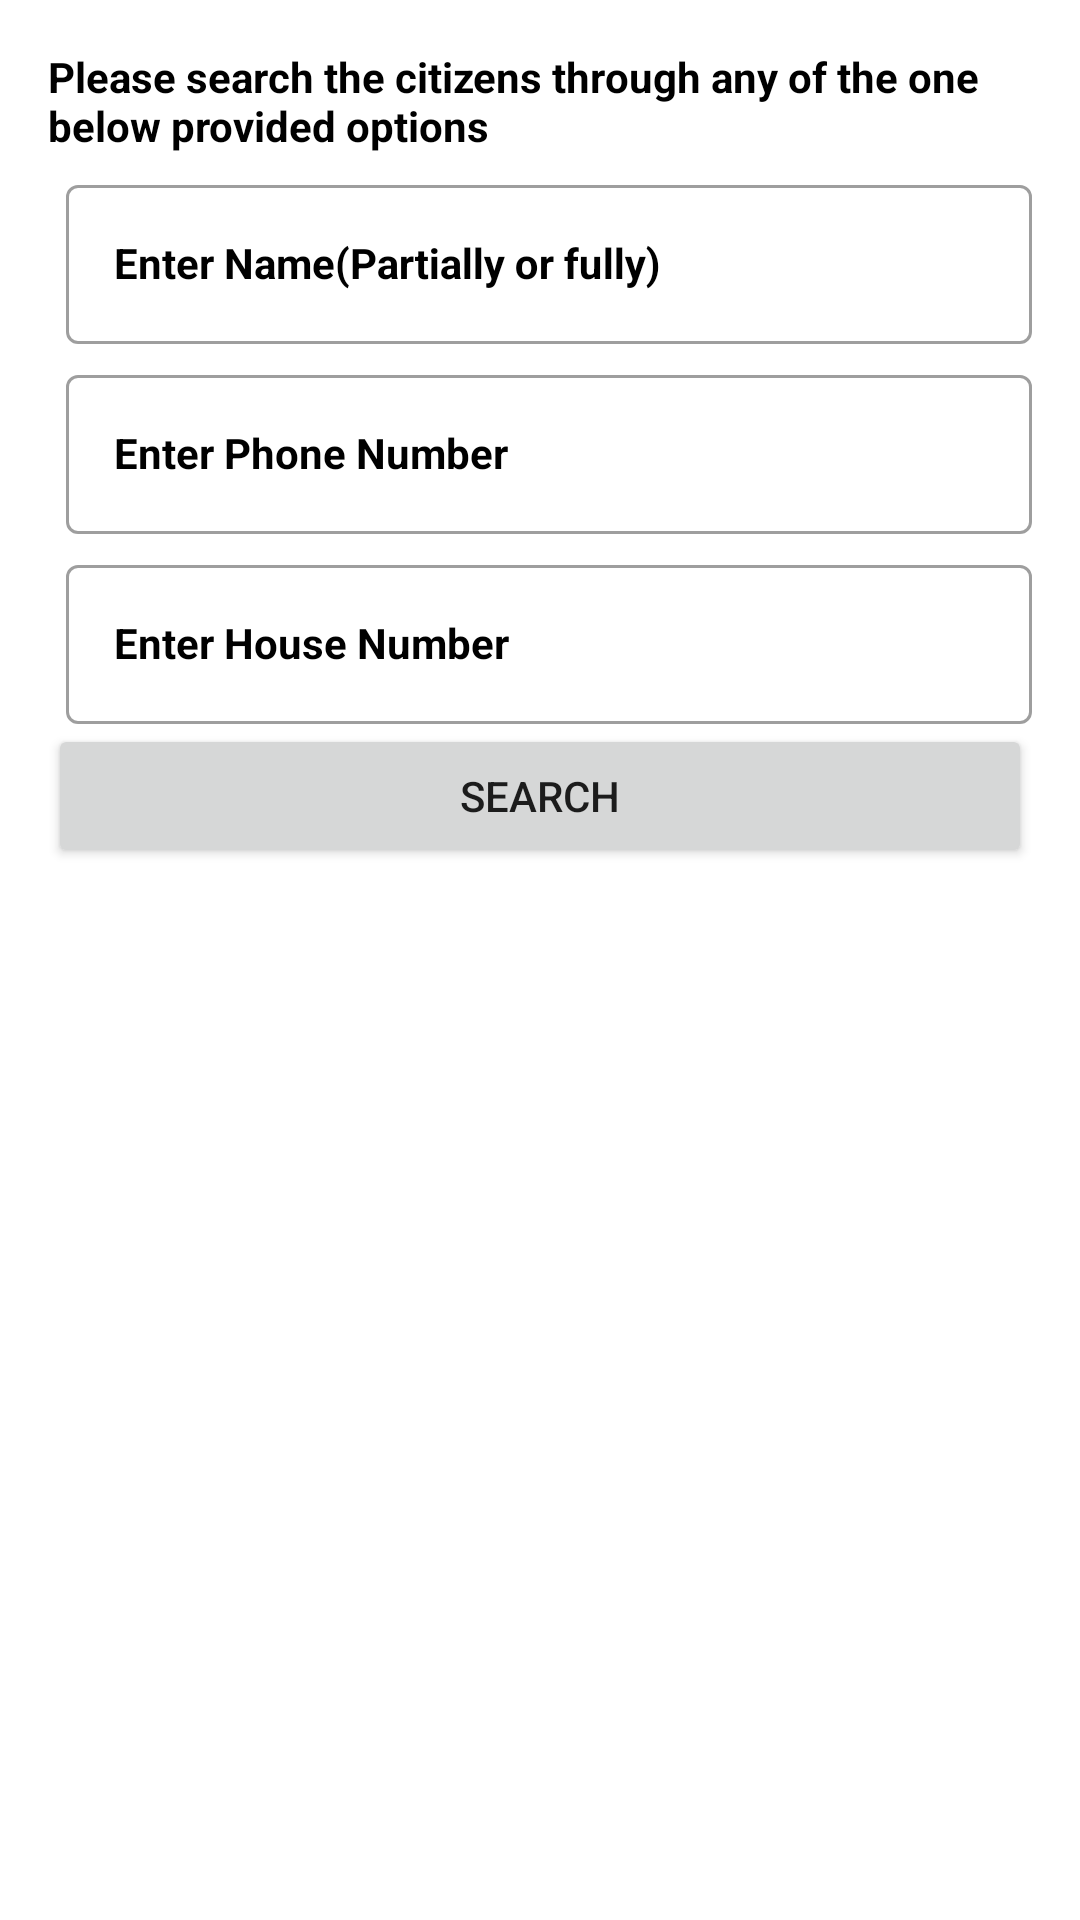

This screen was rendered from an Android layout file. Write that file and the resources it references.
<!-- AndroidManifest.xml: application theme Theme.LSA -->
<!-- res/layout/search.xml -->
<LinearLayout xmlns:android="http://schemas.android.com/apk/res/android"
    android:layout_width="match_parent"
    android:layout_height="match_parent"
    xmlns:app="http://schemas.android.com/apk/res-auto"
    android:orientation="vertical"
    android:padding="16dp">

    

    <TextView
        android:layout_width="wrap_content"
        android:layout_height="wrap_content"
        android:text="Please search the citizens through any of the one below provided options"
        android:textColor="@android:color/black"
        android:textSize="14sp"
        android:textStyle="bold" />

    <com.google.android.material.textfield.TextInputLayout
        style="@style/Widget.MaterialComponents.TextInputLayout.OutlinedBox"
        android:layout_width="match_parent"
        android:layout_height="wrap_content"
        android:layout_marginStart="6dp"
        android:layout_marginTop="5dp"
        android:hint="Enter Name(Partially or fully)"
        android:textColorHint="@android:color/black"
        app:hintTextAppearance="@style/MyHintStyle">

        <com.google.android.material.textfield.TextInputEditText
            android:id="@+id/etName"
            android:layout_width="match_parent"
            android:layout_height="wrap_content"
            android:enabled="true"
            android:text=""
            android:textAppearance="@android:style/TextAppearance.DeviceDefault.Small"
            android:textColor="@android:color/black"
            android:textStyle="bold" />
    </com.google.android.material.textfield.TextInputLayout>
    <com.google.android.material.textfield.TextInputLayout
        style="@style/Widget.MaterialComponents.TextInputLayout.OutlinedBox"
        android:layout_width="match_parent"
        android:layout_height="wrap_content"
        android:layout_marginStart="6dp"
        android:layout_marginTop="5dp"
        android:hint="Enter Phone Number"
        android:textColorHint="@android:color/black"
        app:hintTextAppearance="@style/MyHintStyle">

        <com.google.android.material.textfield.TextInputEditText
            android:id="@+id/etPhoneNumber"
            android:layout_width="match_parent"
            android:layout_height="wrap_content"
            android:enabled="true"
            android:text=""
            android:textAppearance="@android:style/TextAppearance.DeviceDefault.Small"
            android:textColor="@android:color/black"
            android:textStyle="bold" />
    </com.google.android.material.textfield.TextInputLayout>
    <com.google.android.material.textfield.TextInputLayout
        style="@style/Widget.MaterialComponents.TextInputLayout.OutlinedBox"
        android:layout_width="match_parent"
        android:layout_height="wrap_content"
        android:layout_marginStart="6dp"
        android:layout_marginTop="5dp"
        android:hint="Enter House Number"
        android:textColorHint="@android:color/black"
        app:hintTextAppearance="@style/MyHintStyle">

        <com.google.android.material.textfield.TextInputEditText
            android:id="@+id/etHouseNumber"
            android:layout_width="match_parent"
            android:layout_height="wrap_content"
            android:enabled="true"
            android:text=""
            android:textAppearance="@android:style/TextAppearance.DeviceDefault.Small"
            android:textColor="@android:color/black"
            android:textStyle="bold" />
    </com.google.android.material.textfield.TextInputLayout>



















    
    <Button
        android:id="@+id/btnSearch"
        android:layout_width="match_parent"
        android:layout_height="wrap_content"
        android:text="Search" />

</LinearLayout>
<!-- resources referenced by this layout -->
<resources>
  <style name="MyHintStyle" parent="@android:style/TextAppearance">
          <item name="android:textColor">@android:color/black</item>
          <item name="android:textSize">12sp</item>
      </style>
  <style name="Theme.LSA" parent="Theme.MaterialComponents.DayNight.DarkActionBar">
          
          <item name="colorPrimary">@color/colorPrimary</item>
          <item name="colorPrimaryVariant">@color/colorPrimary</item>
          <item name="colorOnPrimary">@color/white</item>
          
          <item name="colorSecondary">@color/teal_200</item>
          <item name="colorSecondaryVariant">@color/teal_700</item>
          <item name="colorOnSecondary">@color/black</item>
          
          <item name="android:statusBarColor" tools:targetApi="l">?attr/colorPrimaryVariant</item>
          
          <item name="windowActionBar">false</item>
          <item name="windowNoTitle">true</item>
          <item name="drawerArrowStyle">@style/DrawerIconStyle</item>
      </style>
  <color name="colorPrimary">#E21F27</color>
  <color name="white">#FFFFFFFF</color>
  <color name="teal_200">#FF03DAC5</color>
  <color name="teal_700">#FF018786</color>
  <color name="black">#FF000000</color>
  <style name="DrawerIconStyle" parent="Widget.AppCompat.DrawerArrowToggle">
          <item name="color">@android:color/white</item>
      </style>
</resources>
